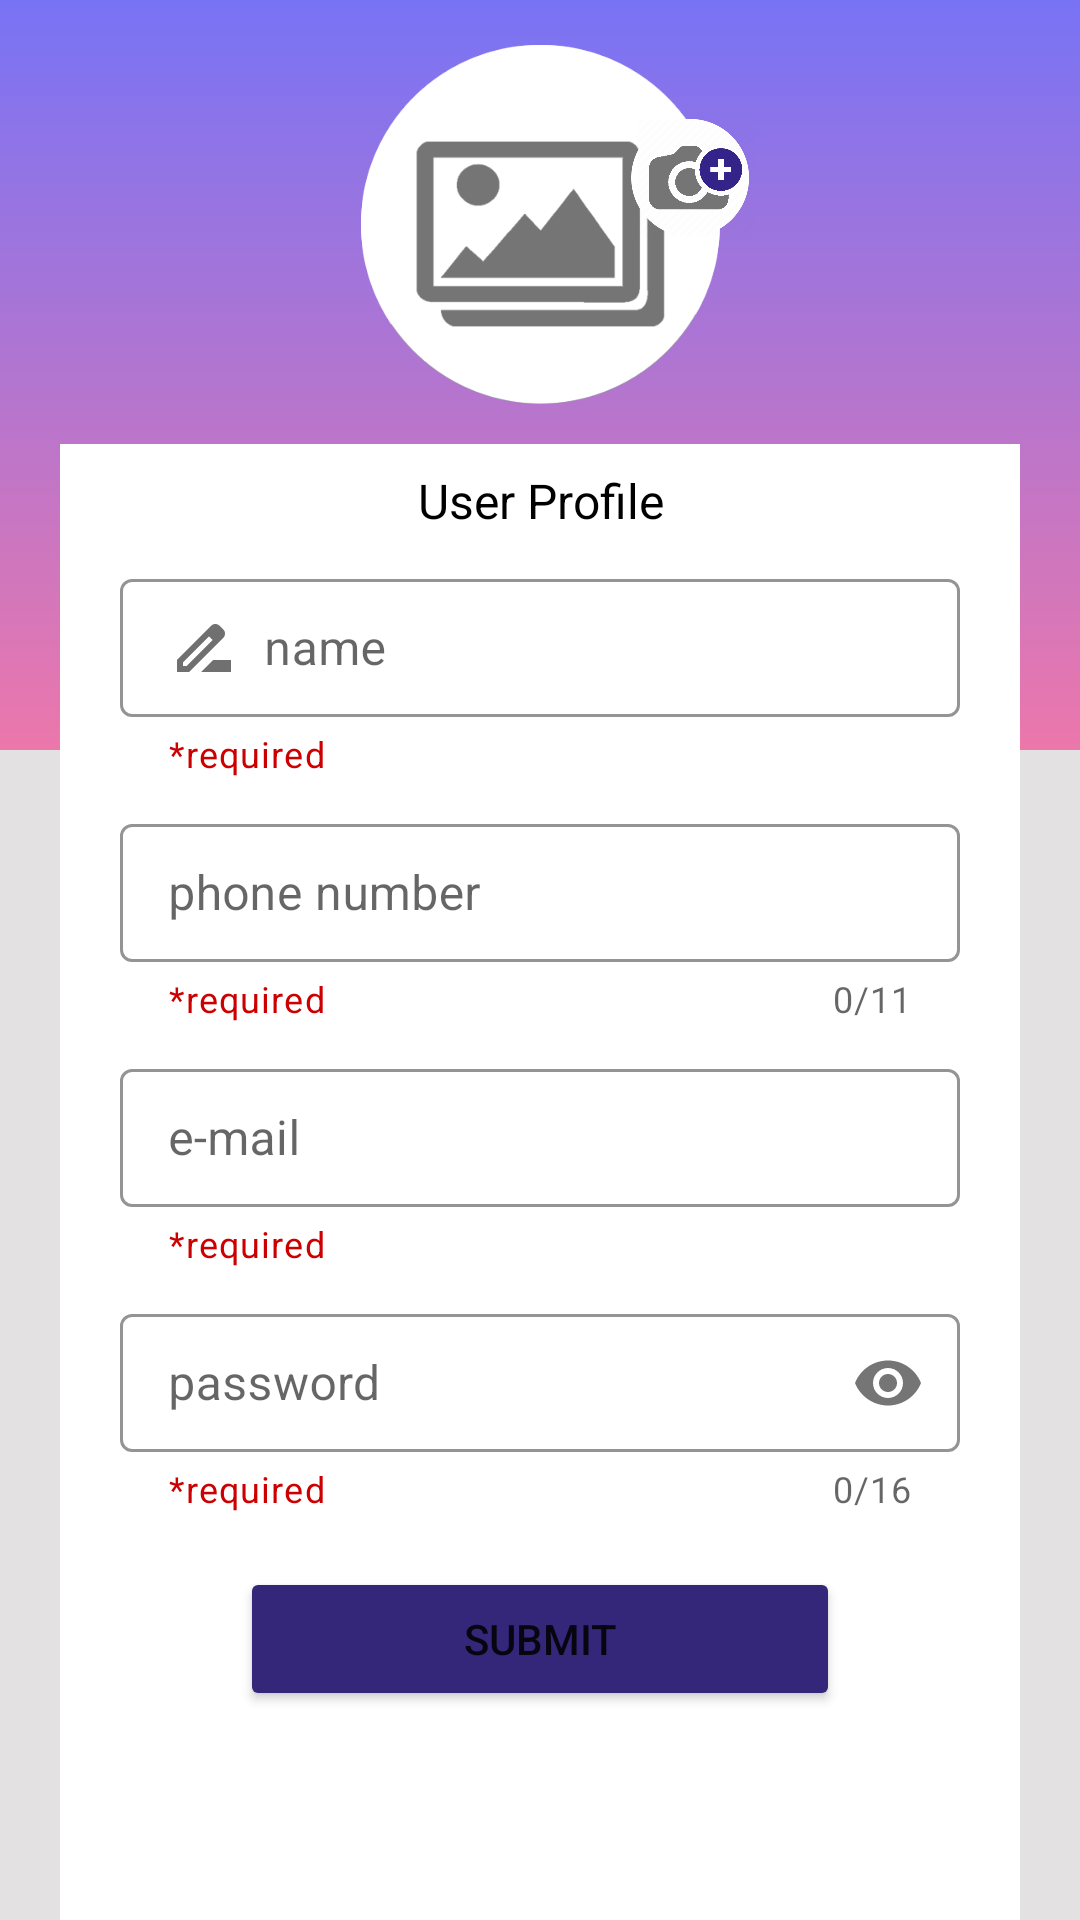

This screen was rendered from an Android layout file. Write that file and the resources it references.
<!-- AndroidManifest.xml: application theme Theme.Registerandlogin -->
<!-- res/layout/activity_main2.xml -->
<?xml version="1.0" encoding="utf-8"?>
<androidx.constraintlayout.widget.ConstraintLayout xmlns:android="http://schemas.android.com/apk/res/android"
    xmlns:app="http://schemas.android.com/apk/res-auto"
    xmlns:tools="http://schemas.android.com/tools"
    android:layout_width="match_parent"
    android:layout_height="match_parent"
    android:background="#E3E1E1"
    tools:context=".MainActivity2">


    <ImageView
        android:id="@+id/imageView6"
        android:layout_width="400dp"
        android:layout_height="250dp"
        app:layout_constraintEnd_toEndOf="parent"
        app:layout_constraintStart_toStartOf="parent"
        app:layout_constraintTop_toTopOf="parent"
        app:srcCompat="@drawable/gradient_background" />

    <ImageView
        android:id="@+id/dariaImage"
        android:layout_width="140dp"
        android:layout_height="140dp"
        android:layout_marginTop="8dp"
        app:layout_constraintEnd_toEndOf="parent"
        app:layout_constraintStart_toStartOf="parent"
        app:layout_constraintTop_toTopOf="@+id/imageView6"
        app:srcCompat="@drawable/dariacircle" />


    <ImageView
        android:id="@+id/galeryimage"
        android:layout_width="140dp"
        android:layout_height="140dp"
        android:layout_marginTop="8dp"
        android:visibility="visible"
        app:layout_constraintEnd_toEndOf="parent"
        app:layout_constraintStart_toStartOf="parent"
        app:layout_constraintTop_toTopOf="@+id/imageView6"
        app:srcCompat="@drawable/galerycircle" />

    <ImageButton
        android:id="@+id/imageButton"
        android:layout_width="70dp"
        android:layout_height="70dp"
        android:layout_marginStart="100dp"
        android:layout_marginTop="5dp"
        android:layout_marginBottom="510dp"
        android:backgroundTint="#00FFFFFF"
        android:onClick="onClickShowPhoto"
        android:scaleType="fitCenter"
        app:layout_constraintBottom_toBottomOf="parent"
        app:layout_constraintEnd_toEndOf="parent"
        app:layout_constraintStart_toStartOf="parent"
        app:layout_constraintTop_toTopOf="parent"
        app:layout_constraintVertical_bias="0.371"

        app:srcCompat="@drawable/circlephoto"
        tools:ignore="SpeakableTextPresentCheck" />

    <ImageView
        android:id="@+id/imageView7"
        android:layout_width="320dp"
        android:layout_height="500dp"
        android:background="#FFFFFF"
        android:backgroundTint="#FFFFFF"

        app:layout_constraintEnd_toEndOf="parent"
        app:layout_constraintStart_toStartOf="parent"
        app:layout_constraintTop_toBottomOf="@+id/dariaImage"
        tools:srcCompat="@color/white" />

    <TextView
        android:id="@+id/textView3"
        android:layout_width="wrap_content"
        android:layout_height="wrap_content"
        android:layout_marginTop="8dp"
        android:text="@string/Userprofile"
        android:textColor="#000000"
        android:textSize="16sp"
        app:layout_constraintEnd_toEndOf="parent"
        app:layout_constraintHorizontal_bias="0.501"
        app:layout_constraintStart_toStartOf="parent"
        app:layout_constraintTop_toTopOf="@+id/imageView7" />


    <com.google.android.material.textfield.TextInputLayout

        android:id="@+id/emailContainer"
        style="@style/Widget.MaterialComponents.TextInputLayout.OutlinedBox.Dense"
        android:layout_width="280dp"
        android:layout_height="wrap_content"
        android:layout_marginHorizontal="20dp"
        android:layout_marginTop="10dp"
        app:boxStrokeColor="#342779"
        app:helperText="@string/required"
        app:helperTextTextColor="@android:color/holo_red_dark"
        app:hintTextColor="#342779"
        app:layout_constraintEnd_toEndOf="parent"
        app:layout_constraintStart_toStartOf="parent"
        app:layout_constraintTop_toBottomOf="@+id/phoneContainer">

        <com.google.android.material.textfield.TextInputEditText
            android:id="@+id/emailEditText"
            android:layout_width="match_parent"
            android:layout_height="46dp"
            android:drawableStart="@drawable/custom_email_icon"
            android:drawablePadding="8dp"
            android:hint="@string/email"
            android:importantForAutofill="noExcludeDescendants"
            android:inputType="textEmailAddress"
            android:lines="1" />


    </com.google.android.material.textfield.TextInputLayout>

    <com.google.android.material.textfield.TextInputLayout
        android:id="@+id/phoneContainer"
        style="@style/Widget.MaterialComponents.TextInputLayout.OutlinedBox.Dense"
        android:layout_width="280dp"
        android:layout_height="wrap_content"
        android:layout_marginHorizontal="20dp"
        android:layout_marginTop="10dp"
        app:boxStrokeColor="#342779"
        app:counterEnabled="true"
        app:counterMaxLength="11"
        app:helperText="@string/required"
        app:helperTextTextColor="@android:color/holo_red_dark"
        app:hintTextColor="#342779"
        app:layout_constraintEnd_toEndOf="parent"
        app:layout_constraintStart_toStartOf="parent"
        app:layout_constraintTop_toBottomOf="@+id/nameContainer"
        app:startIconTint="#342489">

        <com.google.android.material.textfield.TextInputEditText
            android:id="@+id/phoneEditText"
            android:layout_width="match_parent"
            android:layout_height="46dp"
            android:drawableStart="@drawable/custom_phone_icon"
            android:drawablePadding="8dp"
            android:hint="@string/phone"
            android:importantForAutofill="noExcludeDescendants"
            android:inputType="phone"
            android:lines="1"
            android:textColorHighlight="#B4A6FF"
            android:textColorLink="#342489" />
    </com.google.android.material.textfield.TextInputLayout>

    <com.google.android.material.textfield.TextInputLayout
        android:id="@+id/nameContainer"
        style="@style/Widget.MaterialComponents.TextInputLayout.OutlinedBox.Dense"
        android:layout_width="280dp"
        android:layout_height="wrap_content"
        android:layout_marginHorizontal="20dp"
        android:layout_marginTop="10dp"
        app:boxStrokeColor="#342779"

        app:helperText="@string/required"
        app:helperTextTextColor="@android:color/holo_red_dark"
        app:hintTextColor="#342779"
        app:layout_constraintEnd_toEndOf="parent"
        app:layout_constraintStart_toStartOf="parent"
        app:layout_constraintTop_toBottomOf="@+id/textView3"
        app:startIconTint="#342489">

        <com.google.android.material.textfield.TextInputEditText
            android:id="@+id/nameEditText"
            android:layout_width="match_parent"
            android:layout_height="46dp"
            android:drawableStart="@drawable/custom_name_icon"
            android:drawablePadding="8dp"
            android:hint="@string/name"
            android:importantForAutofill="noExcludeDescendants"
            android:inputType="textPersonName"
            android:lines="1"
            android:textColorHighlight="#B4A6FF"
            android:textColorLink="#342489" />
    </com.google.android.material.textfield.TextInputLayout>

    <com.google.android.material.textfield.TextInputLayout
        android:id="@+id/passwordContainer"
        style="@style/Widget.MaterialComponents.TextInputLayout.OutlinedBox.Dense"
        android:layout_width="280dp"
        android:layout_height="wrap_content"
        android:layout_marginHorizontal="20dp"
        android:layout_marginTop="10dp"
        app:boxStrokeColor="#342779"
        app:counterEnabled="true"
        app:counterMaxLength="16"
        app:helperText="@string/required"
        app:helperTextTextColor="@android:color/holo_red_dark"
        app:hintTextColor="#342779"
        app:layout_constraintEnd_toEndOf="parent"
        app:layout_constraintStart_toStartOf="parent"
        app:layout_constraintTop_toBottomOf="@+id/emailContainer"
        app:passwordToggleEnabled="true">

        <com.google.android.material.textfield.TextInputEditText
            android:id="@+id/passwordEditText"
            android:layout_width="match_parent"
            android:layout_height="46dp"
            android:drawableStart="@drawable/custom_lock_focused"
            android:drawablePadding="8dp"
            android:hint="@string/password"
            android:importantForAutofill="noExcludeDescendants"
            android:inputType="textPassword"
            android:lines="1"
            android:maxLength="16" />


    </com.google.android.material.textfield.TextInputLayout>

    <Button
        android:id="@+id/button6"
        android:layout_width="200dp"
        android:layout_height="wrap_content"
        android:layout_marginTop="18dp"
        android:backgroundTint="#342779"
        android:onClick="onClickSubmitAndReturn"
        android:text="@string/submit"
        app:layout_constraintEnd_toEndOf="@+id/imageView7"
        app:layout_constraintStart_toStartOf="@+id/imageView7"
        app:layout_constraintTop_toBottomOf="@+id/passwordContainer" />


</androidx.constraintlayout.widget.ConstraintLayout>
<!-- resources referenced by this layout -->
<resources>
  <!-- drawable circlephoto: png bitmap (drawable, 43416 bytes) -->
  <!-- drawable custom_name_icon (drawable) -->
  <?xml version="1.0" encoding="utf-8"?>
  <selector xmlns:android="http://schemas.android.com/apk/res/android">
  
      <item android:state_focused="true"
          android:drawable="@drawable/ic_baseline_drive_file_rename_outline_24_focused"/>
  
      <item android:state_focused="false"
          android:drawable="@drawable/ic_baseline_drive_file_rename_outline_24"/>
  
  </selector>
  <!-- drawable custom_phone_icon (drawable) -->
  <?xml version="1.0" encoding="utf-8"?>
  <selector xmlns:android="http://schemas.android.com/apk/res/android">
  
      <item android:state_focused="true"
          android:drawable="@drawable/ic_baseline_local_phone_24_focused"/>
  
      <item android:state_focused="false"
          android:drawable="@drawable/ic_baseline_local_phone_24"/>
  
  </selector>
  <!-- drawable galerycircle: png bitmap (drawable, 18044 bytes) -->
  <!-- drawable gradient_background (drawable) -->
  <?xml version="1.0" encoding="utf-8"?>
  <selector xmlns:android="http://schemas.android.com/apk/res/android">
  
      <item>
          <shape>
              <gradient android:angle="90"
                        android:startColor="#ec77ab"
                        android:endColor="#7873f5"
                        android:type="linear"/>
          </shape>>
      </item>>
  
  
  </selector>
  <string name="Userprofile">User Profile</string>
  <string name="email">e-mail</string>
  <string name="name">name</string>
  <string name="password">password</string>
  <string name="phone">phone number</string>
  <string name="required">*required</string>
  <string name="submit">submit</string>
  <style name="Theme.Registerandlogin" parent="Theme.MaterialComponents.DayNight.NoActionBar">
          
          <item name="colorPrimary">@color/purple_500</item>
          <item name="colorPrimaryVariant">@color/purple_700</item>
          <item name="colorOnPrimary">@color/white</item>
          
          <item name="colorSecondary">@color/teal_200</item>
          <item name="colorSecondaryVariant">@color/teal_700</item>
          <item name="colorOnSecondary">@color/black</item>
          
          <item name="android:statusBarColor">?attr/colorPrimaryVariant</item>
          
      </style>
  <!-- drawable ic_baseline_drive_file_rename_outline_24_focused (drawable) -->
  <vector android:height="24dp" android:tint="#342779"
      android:viewportHeight="24" android:viewportWidth="24"
      android:width="24dp" xmlns:android="http://schemas.android.com/apk/res/android">
      <path android:fillColor="@android:color/white" android:pathData="M18.41,5.8L17.2,4.59c-0.78,-0.78 -2.05,-0.78 -2.83,0l-2.68,2.68L3,15.96V20h4.04l8.74,-8.74 2.63,-2.63c0.79,-0.78 0.79,-2.05 0,-2.83zM6.21,18H5v-1.21l8.66,-8.66 1.21,1.21L6.21,18zM11,20l4,-4h6v4H11z"/>
  </vector>
  <!-- drawable ic_baseline_drive_file_rename_outline_24 (drawable) -->
  <vector android:height="24dp" android:tint="#707070"
      android:viewportHeight="24" android:viewportWidth="24"
      android:width="24dp" xmlns:android="http://schemas.android.com/apk/res/android">
      <path android:fillColor="@android:color/white" android:pathData="M18.41,5.8L17.2,4.59c-0.78,-0.78 -2.05,-0.78 -2.83,0l-2.68,2.68L3,15.96V20h4.04l8.74,-8.74 2.63,-2.63c0.79,-0.78 0.79,-2.05 0,-2.83zM6.21,18H5v-1.21l8.66,-8.66 1.21,1.21L6.21,18zM11,20l4,-4h6v4H11z"/>
  </vector>
  <!-- drawable ic_baseline_local_phone_24_focused (drawable) -->
  <vector android:height="24dp" android:tint="#342779"
      android:viewportHeight="24" android:viewportWidth="24"
      android:width="24dp" xmlns:android="http://schemas.android.com/apk/res/android">
      <path android:fillColor="@android:color/white" android:pathData="M6.62,10.79c1.44,2.83 3.76,5.14 6.59,6.59l2.2,-2.2c0.27,-0.27 0.67,-0.36 1.02,-0.24 1.12,0.37 2.33,0.57 3.57,0.57 0.55,0 1,0.45 1,1V20c0,0.55 -0.45,1 -1,1 -9.39,0 -17,-7.61 -17,-17 0,-0.55 0.45,-1 1,-1h3.5c0.55,0 1,0.45 1,1 0,1.25 0.2,2.45 0.57,3.57 0.11,0.35 0.03,0.74 -0.25,1.02l-2.2,2.2z"/>
  </vector>
  <!-- not gathered from this repository: default colours our renderer supplied (Android Studio template values) -->
  <color name="purple_500">#FF6200EE</color>
  <color name="purple_700">#FF3700B3</color>
  <color name="teal_200">#FF03DAC5</color>
  <color name="teal_700">#FF018786</color>
  <color name="black">#FF000000</color>
  <color name="white">#FFFFFFFF</color>
</resources>
